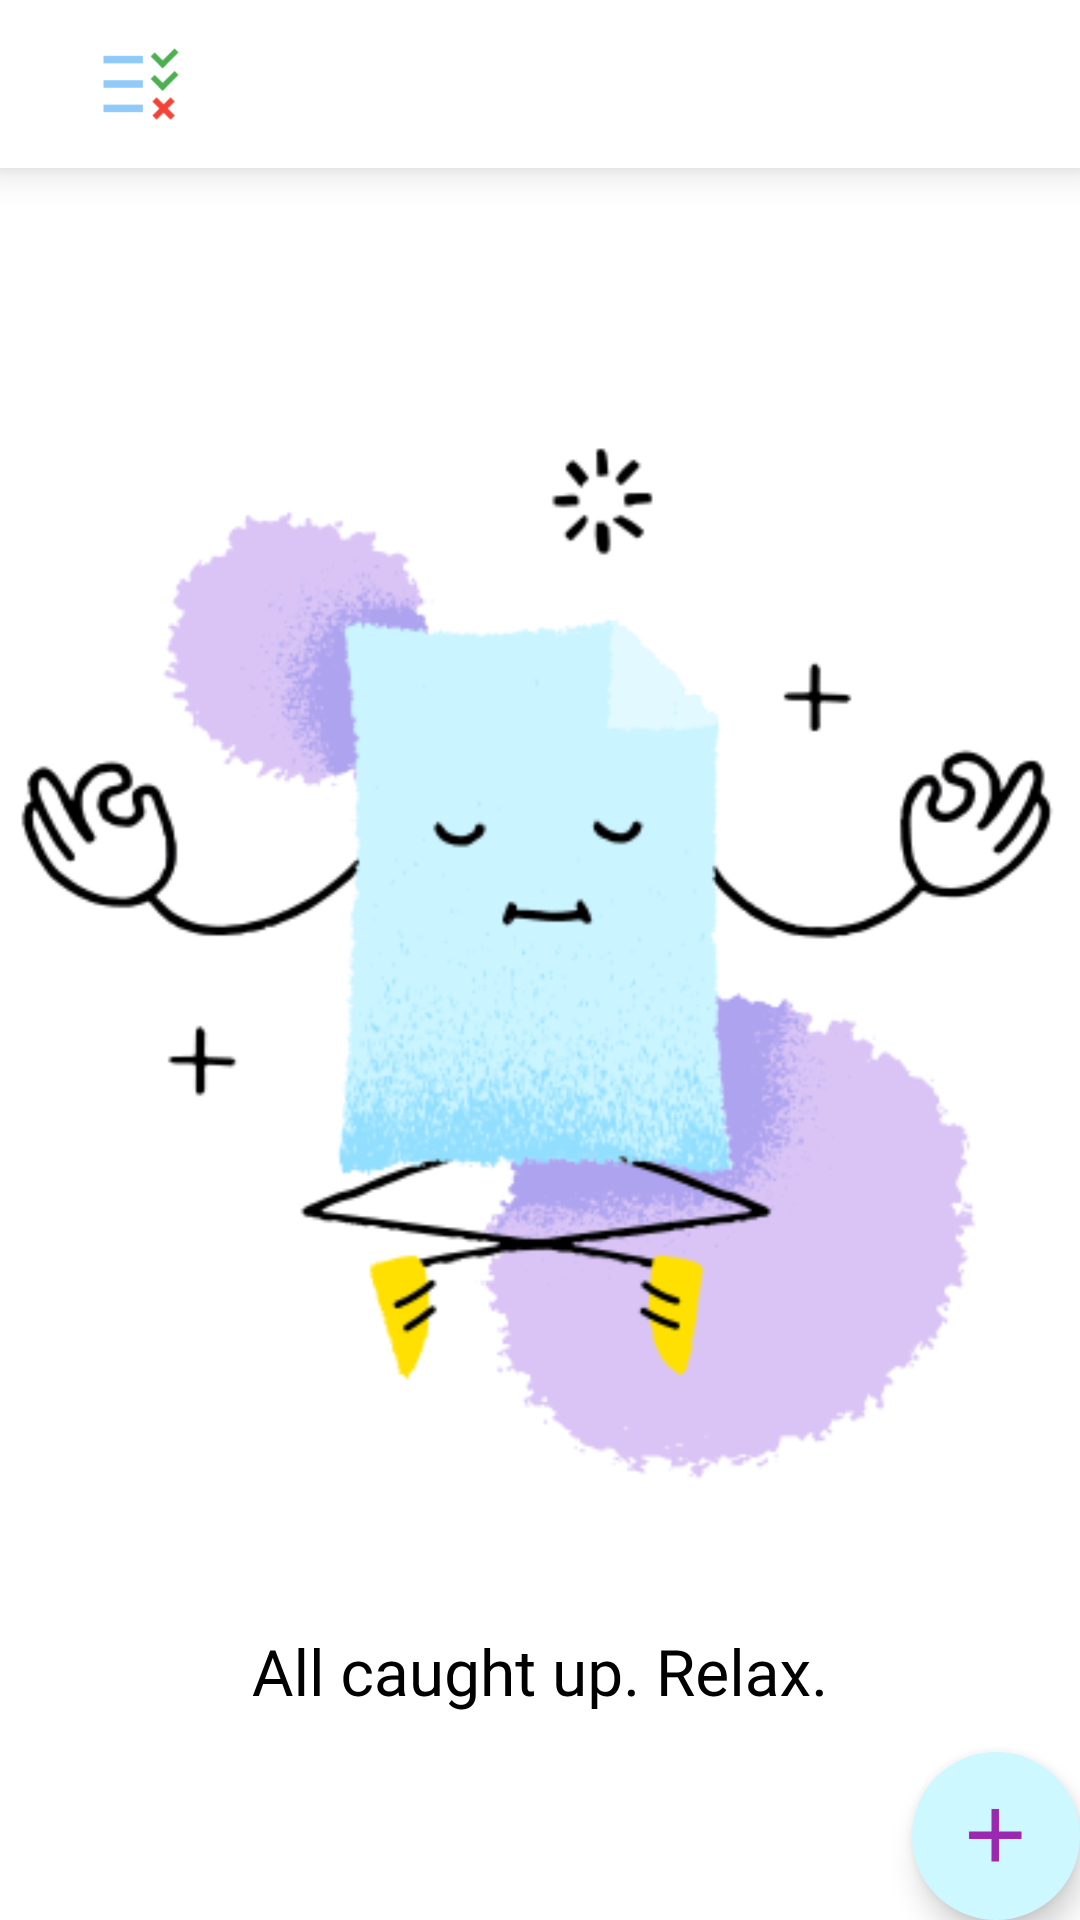

The Android layout XML behind this screen, and the referenced resources:
<!-- AndroidManifest.xml: application theme AppTheme -->
<!-- res/layout/activity_main.xml -->
<?xml version="1.0" encoding="utf-8"?>
<androidx.coordinatorlayout.widget.CoordinatorLayout xmlns:android="http://schemas.android.com/apk/res/android"
    xmlns:app="http://schemas.android.com/apk/res-auto"
    xmlns:tools="http://schemas.android.com/tools"
    android:layout_width="match_parent"
    android:layout_height="match_parent"
    android:background="@drawable/bg"
    tools:context=".MainActivity">

    

    <androidx.appcompat.widget.Toolbar
        android:id="@+id/toolbar"
        android:layout_width="match_parent"
        android:layout_height="?attr/actionBarSize"
        android:background="#FFF"
        android:elevation="8dp"
        android:minHeight="?attr/actionBarSize"
        app:titleTextColor="@color/black">

        <LinearLayout
            android:layout_width="match_parent"
            android:layout_height="match_parent"
            android:orientation="horizontal">

            <ImageView
                android:layout_width="30dp"
                android:layout_height="30dp"
                android:layout_gravity="center_vertical"
                android:layout_marginStart="16dp"
                android:adjustViewBounds="true"
                android:scaleType="fitXY"
                android:src="@drawable/app_icon"/>

            <TextView
                android:id="@+id/toolbar_title"
                android:layout_width="wrap_content"
                android:layout_height="match_parent"
                android:layout_margin="8dp"
                android:gravity="center_vertical"
                android:textColor="@color/black"
                android:textSize="20sp"
                android:textStyle="bold"/>

        </LinearLayout>

    </androidx.appcompat.widget.Toolbar>

    <com.google.android.material.floatingactionbutton.FloatingActionButton
        android:id="@+id/add_task"
        android:layout_width="wrap_content"
        android:layout_height="wrap_content"
        android:layout_gravity="bottom|end"
        android:layout_margin="@dimen/fab_margin"
        android:backgroundTint="@color/fab"
        app:srcCompat="@drawable/add"
        app:borderWidth="0dp"/>

</androidx.coordinatorlayout.widget.CoordinatorLayout>
<!-- resources referenced by this layout -->
<resources>
  <color name="black">#000</color>
  <color name="fab">#CDF8FF</color>
  <!-- drawable add: png bitmap (drawable, 895 bytes) -->
  <!-- drawable app_icon: png bitmap (drawable, 5563 bytes) -->
  <!-- drawable bg: png bitmap (drawable, 814118 bytes) -->
  <style name="AppTheme" parent="Theme.AppCompat.Light.NoActionBar">
          
          <item name="colorPrimary">@color/colorPrimary</item>
          <item name="colorPrimaryDark">@color/colorPrimaryDark</item>
          
          <item name="colorAccent">@color/black</item>
  
          <item name="android:windowLightStatusBar">true</item>
          <item name="android:statusBarColor">#FFF</item>
  
          
          <item name="android:windowActivityTransitions">true</item>
  
      </style>
  <color name="colorPrimary">#008577</color>
  <color name="colorPrimaryDark">#00574B</color>
</resources>
